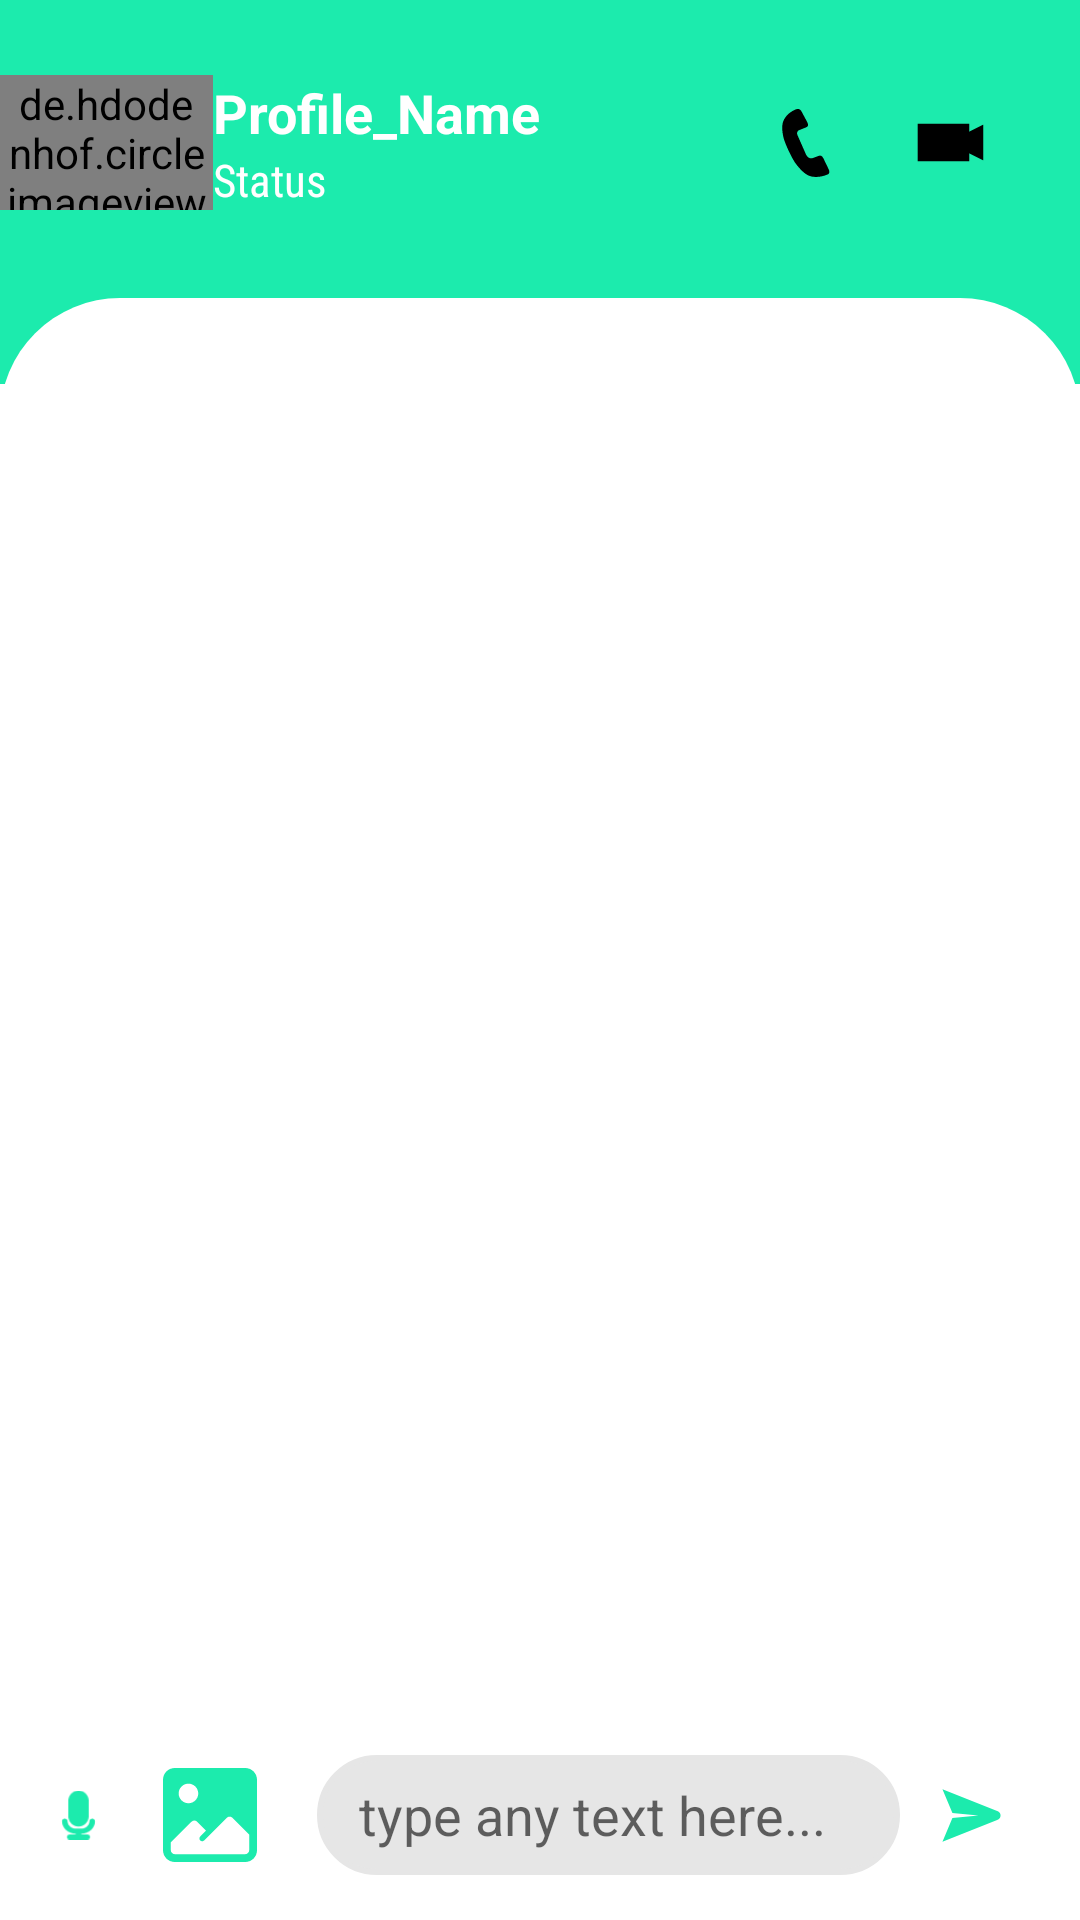

Write the Android layout XML for this screen, with the resource values it uses.
<!-- AndroidManifest.xml: application theme Theme.ChatApp -->
<!-- res/layout/activity_chat.xml -->
<?xml version="1.0" encoding="utf-8"?>
<androidx.constraintlayout.widget.ConstraintLayout xmlns:android="http://schemas.android.com/apk/res/android"
    xmlns:app="http://schemas.android.com/apk/res-auto"
    xmlns:tools="http://schemas.android.com/tools"
    android:layout_width="match_parent"
    android:layout_height="match_parent"
    tools:context=".ChatActivity">


    <View
        android:id="@+id/view"
        android:layout_width="0dp"
        android:layout_height="0dp"
        app:layout_constraintTop_toTopOf="parent"
        app:layout_constraintStart_toStartOf="parent"
        app:layout_constraintEnd_toEndOf="parent"
        app:layout_constraintHeight_percent="0.2"
        android:background="#1cebad"
        />


    <LinearLayout
        android:id="@+id/myLayout"
        android:layout_width="match_parent"
        android:layout_height="0dp"
        android:layout_marginTop="16dp"
        android:orientation="horizontal"
        android:weightSum="100"
        app:layout_constraintHeight_percent="0.13"
        app:layout_constraintTop_toTopOf="parent"
        tools:layout_editor_absoluteX="24dp">

        <de.hdodenhof.circleimageview.CircleImageView
            android:id="@+id/userProfile"
            android:layout_width="0dp"
            android:layout_height="45dp"
            android:layout_gravity="center_vertical"
            android:layout_marginBottom="10dp"
            android:layout_weight="20"

            />

        <LinearLayout
            android:layout_width="0dp"
            android:layout_height="wrap_content"
            android:layout_gravity="center_vertical"
            android:layout_marginBottom="10dp"
            android:layout_weight="48"
            android:orientation="vertical">

            <TextView
                android:id="@+id/profile_name"
                android:layout_width="match_parent"
                android:layout_height="wrap_content"
                android:text="Profile_Name"
                android:textColor="@color/white"
                android:textSize="18sp"
                android:textStyle="bold" />

            <TextView
                android:layout_width="match_parent"
                android:layout_height="wrap_content"
                android:fontFamily="sans-serif-condensed"
                android:text="Status"
                android:textColor="@color/white"
                android:textSize="15sp"
                android:textStyle="normal" />

        </LinearLayout>

        <ImageView
            android:id="@+id/callUserIcon"
            android:layout_width="0dp"
            android:layout_height="22.5dp"
            android:layout_gravity="center"
            android:layout_marginBottom="10dp"
            android:layout_weight="15"
            android:src="@drawable/call"

            />

        <ImageView
            android:id="@+id/videoCallUserIcon"
            android:layout_width="0dp"
            android:layout_height="25dp"
            android:layout_gravity="center"
            android:layout_marginStart="3.5dp"
            android:layout_marginBottom="10dp"
            android:layout_weight="10"
            android:src="@drawable/video_call" />


    </LinearLayout>

    <androidx.constraintlayout.widget.ConstraintLayout
        android:layout_width="match_parent"
        android:layout_height="0dp"
        android:background="@drawable/homelayout_radius_view"
        app:layout_constraintTop_toBottomOf="@+id/myLayout"
        app:layout_constraintBottom_toBottomOf="parent"

        />
    
    <androidx.recyclerview.widget.RecyclerView
        android:id="@+id/messageRecyclerView"
        android:layout_width="match_parent"
        android:layout_height="0dp"
        android:layout_marginStart="5dp"
        android:layout_marginEnd="5dp"
        app:layout_constraintTop_toBottomOf="@+id/view"
        app:layout_constraintStart_toStartOf="parent"
        app:layout_constraintEnd_toEndOf="parent"
        app:layout_constraintBottom_toTopOf="@id/sendEditText"
        />





<LinearLayout
    android:id="@+id/sendEditText"
    android:layout_width="match_parent"
    android:layout_height="50dp"
    android:orientation="horizontal"
    app:layout_constraintBottom_toBottomOf="parent"
    android:layout_marginBottom="10dp"
    android:weightSum="100"
    android:paddingStart="18dp"
    >


    <ImageView
        android:layout_width="0dp"
        android:layout_height="match_parent"
        android:src="@drawable/voice_recorder"
        android:layout_weight="6"
        />

    <ImageView

        android:id="@+id/sendImage"
        android:layout_width="15dp"
        android:layout_height="match_parent"
        android:layout_marginStart="20dp"
        android:layout_weight="6"
        android:src="@drawable/ic_image_svgrepo_com" />

    <EditText
        android:id="@+id/typedMessage"
        android:layout_width="0dp"
        android:layout_height="match_parent"
        android:layout_weight="70"
        android:background="@drawable/border"
        android:layout_marginStart="20dp"
        android:layout_marginTop="5dp"
        android:layout_marginBottom="5dp"
        android:backgroundTint="#e6e6e6"
        android:hint="type any text here..."
        android:paddingStart="14dp"
        />

    <ImageView
        android:id="@+id/sendButton"
        android:layout_width="0dp"
        android:layout_height="match_parent"
        android:src="@drawable/send"
        android:layout_weight="10"
        android:layout_marginStart="10dp"
        />
    
    

</LinearLayout>

</androidx.constraintlayout.widget.ConstraintLayout>
<!-- resources referenced by this layout -->
<resources>
  <!-- drawable border (drawable) -->
  <?xml version="1.0" encoding="utf-8"?>
  <shape xmlns:android="http://schemas.android.com/apk/res/android"
      android:shape="rectangle">
  
      <corners android:radius="20dp"/>
      <stroke android:width="2dp"
          android:color="#000000"/>
  
  
  </shape>
  <!-- drawable call (drawable) -->
  <vector xmlns:android="http://schemas.android.com/apk/res/android"
      android:width="800dp"
      android:height="800dp"
      android:viewportWidth="512"
      android:viewportHeight="512">
    <path
        android:pathData="M426.7,453.8l-38.1,-79.1c-8.2,-16.9 -18.8,-29.2 -37.1,-21.7l-36.1,13.4c-28.9,13.4 -43.3,0 -57.8,-20.2l-65,-147.9c-8.2,-16.9 -3.9,-32.8 14.4,-40.3l50.5,-20.2c18.3,-7.6 15.4,-23.4 7.2,-40.3l-43.3,-80.6c-8.2,-16.9 -25,-21 -43.3,-13.5c-36.6,15.1 -66.9,38.8 -86.6,73.9c-24,42.9 -12,102.6 -7.2,127.7c4.8,25.1 21.6,69.1 43.3,114.2c21.7,45.2 40.7,80.7 57.8,100.8c17,20.1 57.8,75.1 108.3,87.4c41.4,10 86.1,1.6 122.7,-13.5C434.8,486.7 434.8,470.8 426.7,453.8z"
        android:fillColor="#000"/>
  </vector>
  <!-- drawable homelayout_radius_view (drawable) -->
  <?xml version="1.0" encoding="utf-8"?>
  <shape xmlns:android="http://schemas.android.com/apk/res/android">
  
      <solid android:color="@color/white"/>
  
      <corners android:topRightRadius="40dp"
          android:topLeftRadius="40dp"
          />
  </shape>
  <!-- drawable ic_image_svgrepo_com (drawable) -->
  <vector xmlns:android="http://schemas.android.com/apk/res/android"
      android:width="800dp"
      android:height="800dp"
      android:viewportWidth="24"
      android:viewportHeight="24">
    <path
        android:pathData="M3,22H21C21.5523,22 22,21.5523 22,21V17L17.7071,12.7071C17.3166,12.3166 16.6834,12.3166 16.2929,12.7071L10.5,18.5C10.2239,18.7761 9.7761,18.7761 9.5,18.5C9.2239,18.2239 9.2239,17.7761 9.5,17.5L11,16L8.7071,13.7071C8.3166,13.3166 7.6834,13.3166 7.2929,13.7071L2,19V21C2,21.5523 2.4477,22 3,22ZM21,24H3C1.3432,24 0,22.6569 0,21V3C0,1.3432 1.3432,0 3,0H21C22.6569,0 24,1.3432 24,3V21C24,22.6569 22.6569,24 21,24ZM6.5,9C7.8807,9 9,7.8807 9,6.5C9,5.1193 7.8807,4 6.5,4C5.1193,4 4,5.1193 4,6.5C4,7.8807 5.1193,9 6.5,9Z"
        android:fillColor="#1cebad"
        android:fillType="evenOdd"/>
  </vector>
  <!-- drawable send (drawable) -->
  <vector xmlns:android="http://schemas.android.com/apk/res/android"
      android:width="30dp"
      android:height="30dp"
      android:viewportWidth="30"
      android:viewportHeight="30">
    <path
        android:pathData="m25.5,15c0,-1.1196 -1,-1.5 -1,-1.5l-20,-8 3.6035,8.5605L17.5,15 8.1035,15.9395 4.5,24.5l20,-8c0,0 1,-0.3804 1,-1.5z"
        android:strokeWidth="2"
        android:fillColor="#1cebad"
        android:strokeColor="#00000000"/>
  </vector>
  <!-- drawable video_call (drawable) -->
  <vector xmlns:android="http://schemas.android.com/apk/res/android"
      android:width="32dp"
      android:height="32dp"
      android:viewportWidth="32"
      android:viewportHeight="32">
    <path
        android:pathData="M23,19l0,-6l6,-3l0,12z"
        android:strokeWidth="2"
        android:fillColor="#000"
        android:strokeColor="#000000"/>
    <path
        android:pathData="M3,9h20v14h-20z"
        android:strokeWidth="2"
        android:fillColor="#000"
        android:strokeColor="#000000"/>
  </vector>
  <style name="Theme.ChatApp" parent="Theme.MaterialComponents.Light.DarkActionBar">
          
          <item name="colorPrimary">#77CA7A</item>
  
          <item name="colorPrimaryDark">#D18618</item>
  
          <item name="colorPrimaryVariant">#1cebad</item>
          <item name="colorOnPrimary">@color/white</item>
          
          <item name="colorSecondary">@color/black</item>
          <item name="colorSecondaryVariant">@color/teal_700</item>
          <item name="colorOnSecondary">@color/black</item>
          
          <item name="android:statusBarColor" tools:targetApi="l">?attr/colorPrimaryVariant</item>
          
      </style>
  <!-- not gathered from this repository: default colours our renderer supplied (Android Studio template values) -->
  <color name="teal_700">#FF018786</color>
  <color name="black">#FF000000</color>
  <color name="white">#FFFFFFFF</color>
</resources>
